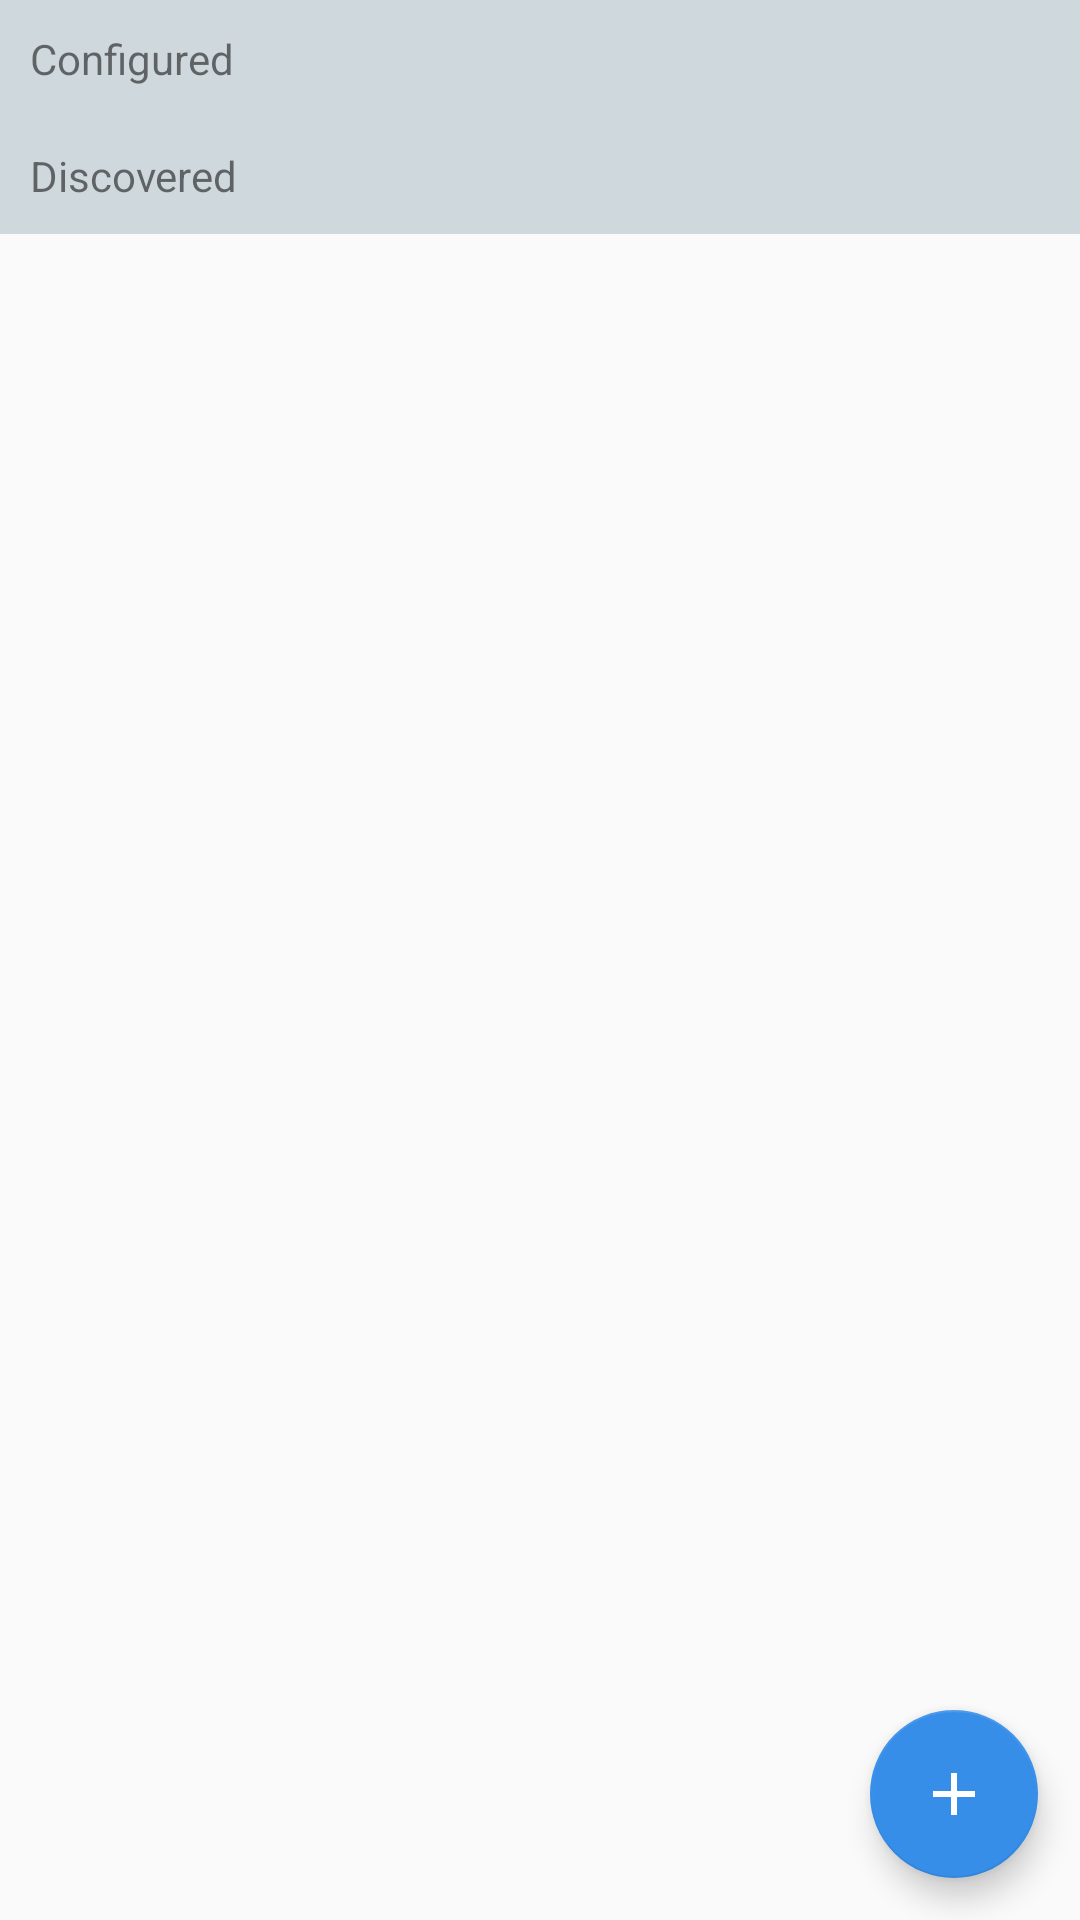

Layout XML and referenced resources for this Android screen:
<!-- AndroidManifest.xml: application theme FreedomBoxTheme -->
<!-- res/layout/fragment_discovery.xml -->
<?xml version="1.0" encoding="utf-8"?>
<RelativeLayout xmlns:android="http://schemas.android.com/apk/res/android"
    xmlns:app="http://schemas.android.com/apk/res-auto"
    xmlns:tools="http://schemas.android.com/tools"
    android:layout_width="match_parent"
    android:layout_height="match_parent">

    <RelativeLayout
        android:id="@+id/configuredGroup"
        android:layout_width="match_parent"
        android:layout_height="wrap_content"
        android:visibility="visible"
        tools:visibility="visible">

        <TextView
            android:id="@+id/configured"
            android:layout_width="match_parent"
            android:layout_height="wrap_content"
            android:background="@color/blueGrey"
            android:padding="10dp"
            android:text="@string/configured" />

        <android.support.v7.widget.RecyclerView
            android:id="@+id/configuredListView"
            android:layout_width="match_parent"
            android:layout_height="wrap_content"
            android:layout_below="@+id/configured"
            tools:listitem="@layout/discovery_listview" />

    </RelativeLayout>

    <RelativeLayout
        android:id="@+id/discoveredGroup"
        android:layout_width="match_parent"
        android:layout_height="wrap_content"
        android:layout_below="@+id/configuredGroup">

        <TextView
            android:id="@+id/discovered"
            android:layout_width="match_parent"
            android:layout_height="wrap_content"
            android:background="@color/blueGrey"
            android:padding="10dp"
            android:text="@string/discovered" />

        <android.support.v7.widget.RecyclerView
            android:id="@+id/discoveredListView"
            android:layout_width="match_parent"
            android:layout_height="wrap_content"
            android:layout_below="@+id/discovered" />

    </RelativeLayout>


    <android.support.design.widget.FloatingActionButton
        android:id="@+id/fab"
        android:layout_width="wrap_content"
        android:layout_height="wrap_content"
        android:layout_alignParentBottom="true"
        android:layout_alignParentEnd="true"
        android:layout_alignParentRight="true"
        android:layout_marginBottom="14dp"
        android:layout_marginEnd="14dp"
        android:layout_marginRight="14dp"
        android:orientation="vertical"
        app:backgroundTint="#368EE9"
        app:srcCompat="@drawable/ic_add" />

</RelativeLayout>
<!-- res/layout/discovery_listview.xml (included above) -->
<?xml version="1.0" encoding="utf-8"?>
<LinearLayout xmlns:android="http://schemas.android.com/apk/res/android"
    xmlns:tools="http://schemas.android.com/tools"
    android:layout_width="match_parent"
    android:layout_height="wrap_content"
    android:orientation="horizontal"
    tools:background="@android:color/holo_blue_light">

    <ImageView
        android:id="@+id/box_icon"
        android:layout_width="wrap_content"
        android:layout_height="match_parent"
        android:contentDescription="@string/application_icon"
        android:padding="18dp"
        android:src="@drawable/ic_freedombox_grey" />

    <RelativeLayout
        android:layout_width="match_parent"
        android:layout_height="wrap_content">

        <LinearLayout
            android:id="@+id/boxDetailsLayout"
            android:layout_width="match_parent"
            android:layout_height="wrap_content"
            android:layout_toLeftOf="@+id/arrowImageView"
            android:layout_toStartOf="@+id/arrowImageView"
            android:orientation="vertical"
            android:weightSum="2">

            <TextView
                android:id="@+id/boxName"
                android:layout_width="match_parent"
                android:layout_height="0dp"
                android:layout_weight="1"
                android:padding="10dp"
                android:textColor="@color/cardview_dark_background"
                tools:text="Box Name" />

            <TextView
                android:id="@+id/port"
                android:layout_width="match_parent"
                android:layout_height="0dp"
                android:layout_weight="1"
                android:padding="10dp"
                android:textColor="@android:color/darker_gray"
                tools:text="Port Number" />
        </LinearLayout>

        <View
            android:id="@+id/bottom_border"
            android:layout_width="match_parent"
            android:layout_height="1dp"
            android:layout_below="@+id/boxDetailsLayout"
            android:background="@android:color/darker_gray" />

        <ImageView
            android:id="@+id/arrowImageView"
            android:layout_width="30dp"
            android:layout_height="30dp"
            android:layout_alignParentEnd="true"
            android:layout_alignParentRight="true"
            android:layout_centerVertical="true"
            android:layout_marginEnd="20dp"
            android:layout_marginRight="20dp"
            android:padding="5dp"
            android:rotation="180"
            android:src="@drawable/ic_left_arrow_black" />
    </RelativeLayout>
</LinearLayout>
<!-- resources referenced by this layout -->
<resources>
  <color name="blueGrey">#CFD8DC</color>
  <!-- drawable ic_add (drawable) -->
  <vector xmlns:android="http://schemas.android.com/apk/res/android"
          android:width="24dp"
          android:height="24dp"
          android:viewportWidth="24.0"
          android:viewportHeight="24.0">
      <path
          android:fillColor="#FFFFFF"
          android:pathData="M19,13h-6v6h-2v-6H5v-2h6V5h2v6h6v2z"/>
  </vector>
  <!-- drawable ic_freedombox_grey (drawable) -->
  <vector xmlns:android="http://schemas.android.com/apk/res/android"
          android:width="50dp"
          android:height="38dp"
          android:viewportWidth="50.0"
          android:viewportHeight="38.6">
      <path
          android:fillColor="#969696"
          android:pathData="M3.93,0a4.08,4.08 0,0 0,-3 1.21C-1.3,3.75 1.12,6.1 2,9.3c1.12,4.27 -0.15,8.81 3.26,11.79a6.64,6.64 0,0 0,4 1.43A9.68,9.68 0,0 0,6.9 30.57a10.05,10.05 0,0 0,11.41 7.9,9.13 9.13,0 0,0 6.61,-4.77 0.12,0.12 0,0 1,0.16 0l0,0a9.13,9.13 0,0 0,6.61 4.77,10 10,0 0,0 11.38,-7.9 9.68,9.68 0,0 0,-2.26 -8.05,6.58 6.58,0 0,0 3.94,-1.43c3.41,-3 2.13,-7.53 3.26,-11.79 0.84,-3.2 3.27,-5.55 1.06,-8.08a4,4 0,0 0,-3 -1.21c-2.72,-0.08 -5.55,1 -8.42,2.37a24.08,24.08 0,0 0,-8 6.19L37,12.84 25.37,19.59l-1,12.82L24.08,19l-1.38,-0.8 -1,12.69 -0.27,-13.43L20,16.66 19,29.4l-0.27,-13.47 -1.35,-0.79 -1,12.76 -0.27,-13.51 -1.36,-0.79 -1,12.8 -0.27,-13.55 7,-4.09a24.34,24.34 0,0 0,-8.17 -6.38C9.48,1 6.7,-0.06 3.93,0Z"/>
  </vector>
  <!-- drawable ic_left_arrow_black (drawable) -->
  <vector xmlns:android="http://schemas.android.com/apk/res/android"
          android:width="10dp"
          android:height="16dp"
          android:viewportWidth="10.0"
          android:viewportHeight="16.67">
      <path
          android:fillColor="#303030"
          android:pathData="M8.33,16.67l-8.33,-8.34l8.33,-8.33l1.67,1.67l-6.67,6.66l6.67,6.67l-1.67,1.67z"/>
  </vector>
  <string name="application_icon">Application Icon</string>
  <string name="configured">Configured</string>
  <string name="discovered">Discovered</string>
  <style name="FreedomBoxTheme" parent="Theme.AppCompat.Light.DarkActionBar">
          <item name="colorPrimary">#1623CF</item>
          <item name="colorPrimaryDark">#1623CF</item>
          <item name="colorAccent">@color/colorAccent</item>
      </style>
  <color name="colorAccent">#FF4081</color>
</resources>
